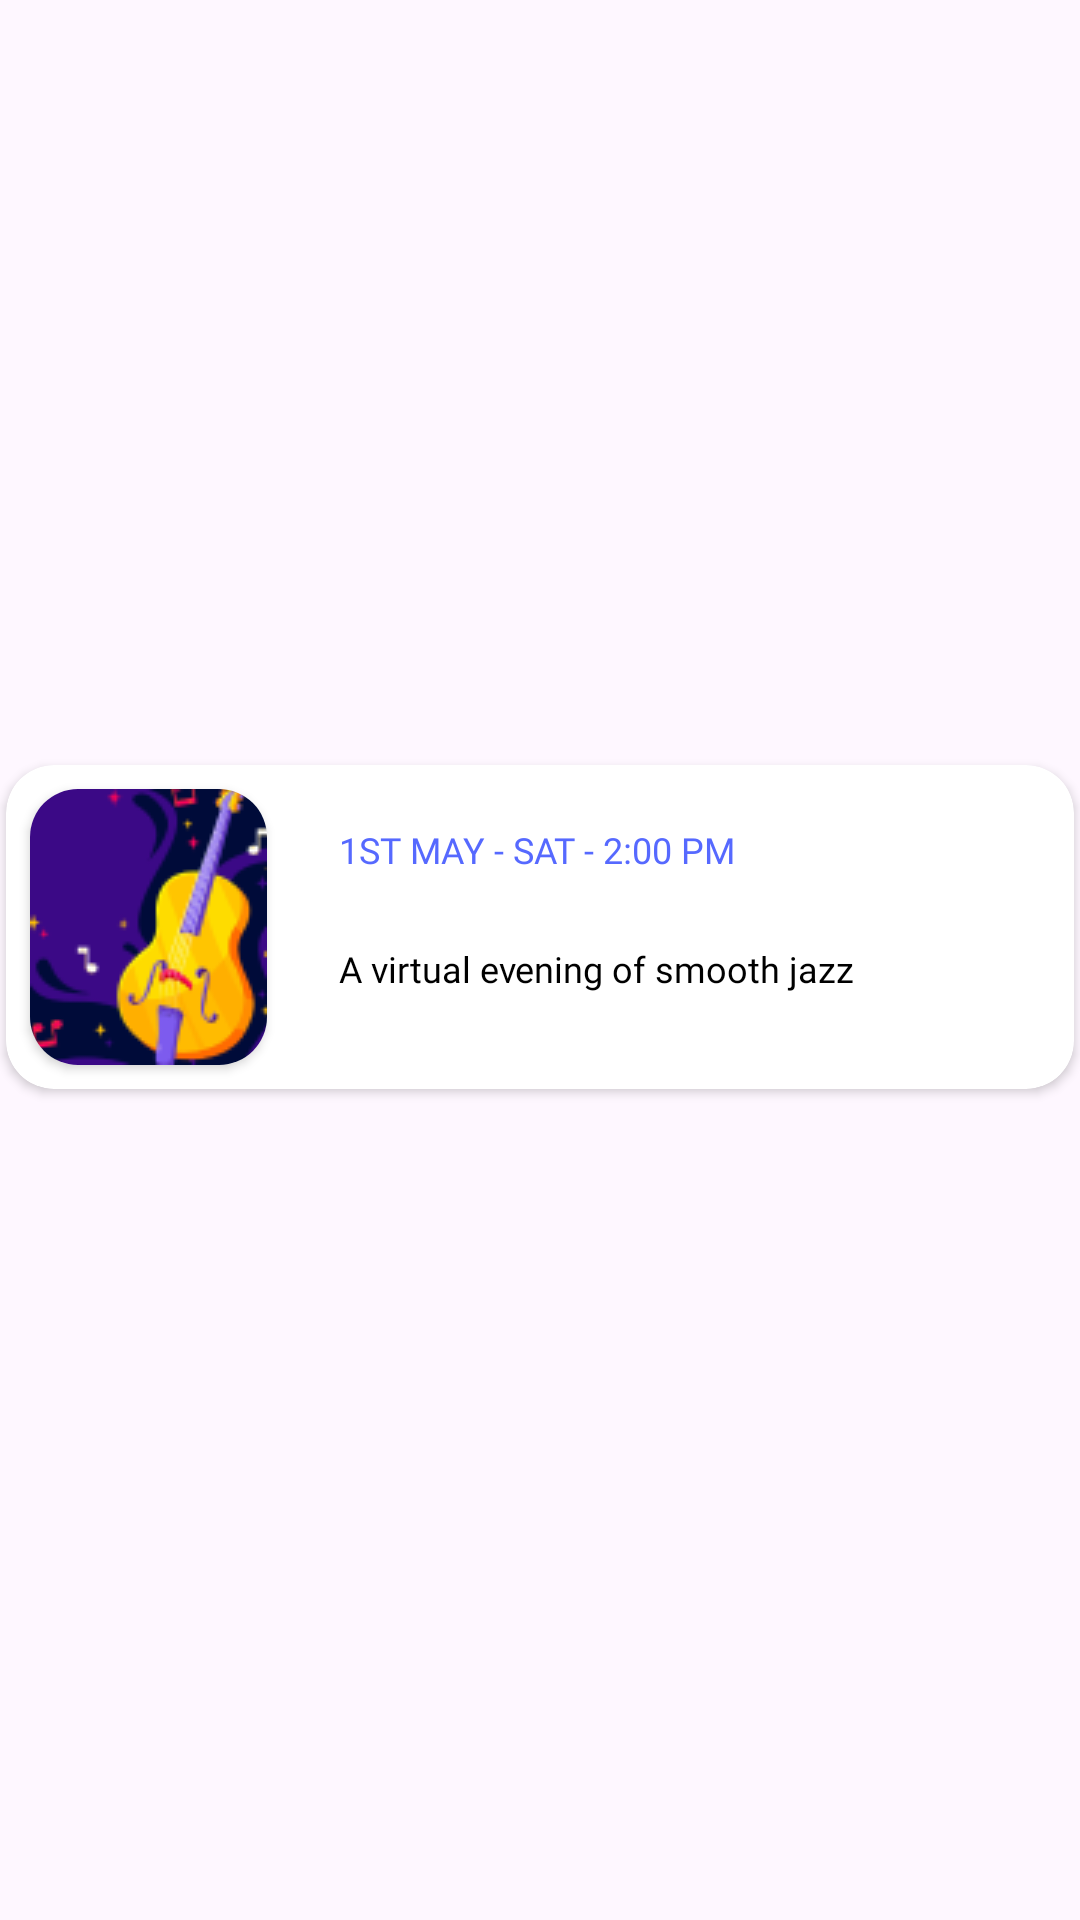

Here is an Android app screen rendered from its layout file. Give the layout XML and the strings, colors and styles it references.
<!-- AndroidManifest.xml: application theme Theme.Eventbrite -->
<!-- res/layout/event_card_for_search_view_item.xml -->
<?xml version="1.0" encoding="utf-8"?>
<androidx.constraintlayout.widget.ConstraintLayout xmlns:android="http://schemas.android.com/apk/res/android"
    xmlns:app="http://schemas.android.com/apk/res-auto"
    android:layout_width="match_parent"
    android:layout_height="wrap_content">

    <androidx.cardview.widget.CardView
        android:id="@+id/eventCardViewInSearchViewItem"
        android:layout_width="match_parent"
        android:layout_height="wrap_content"
        android:layout_marginStart="2dp"
        android:layout_marginTop="2dp"
        android:layout_marginEnd="2dp"
        android:layout_marginBottom="24dp"
        app:cardBackgroundColor="@color/white"
        app:cardCornerRadius="16dp"
        app:layout_constraintBottom_toBottomOf="parent"
        app:layout_constraintEnd_toEndOf="parent"
        app:layout_constraintStart_toStartOf="parent"
        app:layout_constraintTop_toTopOf="parent">

        <androidx.constraintlayout.widget.ConstraintLayout
            android:layout_width="match_parent"
            android:layout_height="match_parent">

            <androidx.cardview.widget.CardView
                android:id="@+id/eventImgCardViewInSearchView"
                android:layout_width="79dp"
                android:layout_height="92dp"
                android:layout_marginStart="8dp"
                android:layout_marginTop="8dp"
                android:layout_marginBottom="8dp"
                app:cardCornerRadius="16dp"
                app:layout_constraintBottom_toBottomOf="parent"
                app:layout_constraintStart_toStartOf="parent"
                app:layout_constraintTop_toTopOf="parent">

                <ImageView
                    android:id="@+id/eventImgInSearchViewItemIV"
                    android:layout_width="match_parent"
                    android:layout_height="match_parent"
                    android:importantForAccessibility="no"
                    android:scaleType="fitXY"
                    app:srcCompat="@drawable/jazz" />
            </androidx.cardview.widget.CardView>

            <TextView
                android:id="@+id/eventDateTimeInSearchViewItemTV"
                android:layout_width="wrap_content"
                android:layout_height="0dp"
                android:layout_marginStart="24dp"
                android:layout_marginTop="12dp"
                android:fontFamily="@font/airbnb_cereal_w_md"
                android:text="@string/_1st_may_sat_2_00_pm"
                android:textColor="@color/eventbrite_card_blue"
                android:textSize="12sp"
                app:layout_constraintBottom_toTopOf="@+id/eventTitleInSearchViewItemTV"
                app:layout_constraintStart_toEndOf="@+id/eventImgCardViewInSearchView"
                app:layout_constraintTop_toTopOf="@+id/eventImgCardViewInSearchView" />

            <TextView
                android:id="@+id/eventTitleInSearchViewItemTV"
                android:layout_width="0dp"
                android:layout_height="0dp"
                android:layout_marginStart="24dp"
                android:layout_marginTop="8dp"
                android:layout_marginEnd="24dp"
                android:layout_marginBottom="17dp"
                android:fontFamily="@font/airbnb_cereal_w_bd"
                android:text="@string/a_virtual_evening_of_smooth_jazz"
                android:textColor="@color/black"
                android:textSize="12sp"
                app:layout_constraintBottom_toBottomOf="parent"
                app:layout_constraintEnd_toEndOf="parent"
                app:layout_constraintHorizontal_bias="0.0"
                app:layout_constraintStart_toEndOf="@+id/eventImgCardViewInSearchView"
                app:layout_constraintTop_toBottomOf="@+id/eventDateTimeInSearchViewItemTV" />

        </androidx.constraintlayout.widget.ConstraintLayout>

    </androidx.cardview.widget.CardView>
</androidx.constraintlayout.widget.ConstraintLayout>
<!-- resources referenced by this layout -->
<resources>
  <color name="black">#FF000000</color>
  <color name="eventbrite_card_blue">#5669FF</color>
  <color name="white">#FFFFFFFF</color>
  <!-- drawable jazz: png bitmap (drawable, 9401 bytes) -->
  <string name="_1st_may_sat_2_00_pm">1ST MAY - SAT - 2:00 PM</string>
  <string name="a_virtual_evening_of_smooth_jazz">A virtual evening of smooth jazz</string>
  <style name="Theme.Eventbrite" parent="Base.Theme.Eventbrite" />
  <style name="Base.Theme.Eventbrite" parent="Theme.Material3.DayNight.NoActionBar">
          
          
      </style>
</resources>
